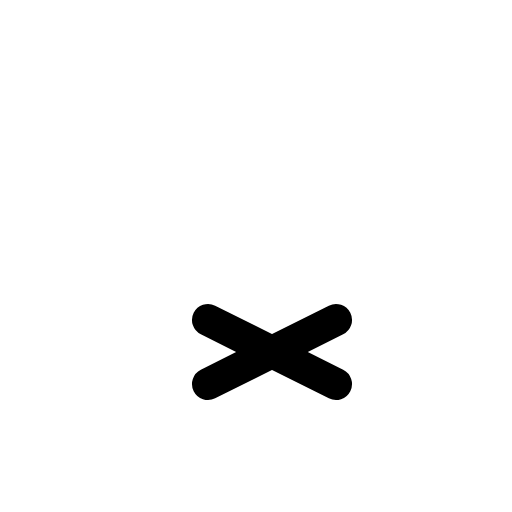
t = 0.00 s
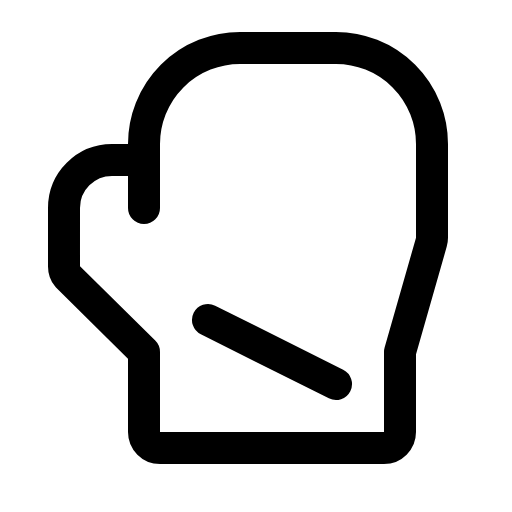
t = 0.60 s
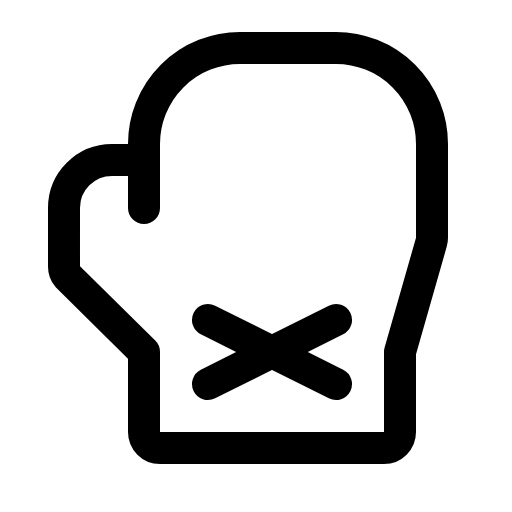
t = 0.98 s
t = 1.35 s: frame unchanged from t = 0.98 s, image omitted
t = 1.73 s: frame unchanged from t = 0.98 s, image omitted

The animated SVG that drew these frames (rendered in a browser with its animation timeline set to each time). Animation: 1 CSS @keyframes rule; one cycle of 2.10 s, repeats indefinitely.

<svg xmlns="http://www.w3.org/2000/svg" viewBox="0 0 256 256">
  <style>
    .draw-line {
      stroke-dasharray: 2000;
      stroke-dashoffset: 0;
    }
    svg:hover .draw-line {
      animation: phosphor-draw-in 1.5s ease-in-out infinite alternate;
    }
    @keyframes phosphor-draw-in {
      0%   { stroke-dashoffset: 2000; }
      100% { stroke-dashoffset: 0; }
    }
  </style><rect width="256" height="256" fill="none"/><path d="M72,104V72a48,48,0,0,1,48-48h48a48,48,0,0,1,48,48v46.88a7.85,7.85,0,0,1-.31,2.2L200,176v40a8,8,0,0,1-8,8H80a8,8,0,0,1-8-8V176L33.75,138.19a8,8,0,0,1-1.75-5V104A24,24,0,0,1,56,80H72" fill="none" stroke="currentColor" stroke-linecap="round" stroke-linejoin="round" stroke-width="16" class="draw-line" pathLength="1" style="animation-delay: 0s"/><line x1="104" y1="160" x2="168" y2="192" fill="none" stroke="currentColor" stroke-linecap="round" stroke-linejoin="round" stroke-width="16" class="draw-line" pathLength="1" style="animation-delay: 0.3s"/><line x1="168" y1="160" x2="104" y2="192" fill="none" stroke="currentColor" stroke-linecap="round" stroke-linejoin="round" stroke-width="16" class="draw-line" pathLength="1" style="animation-delay: 0.6s"/></svg>
